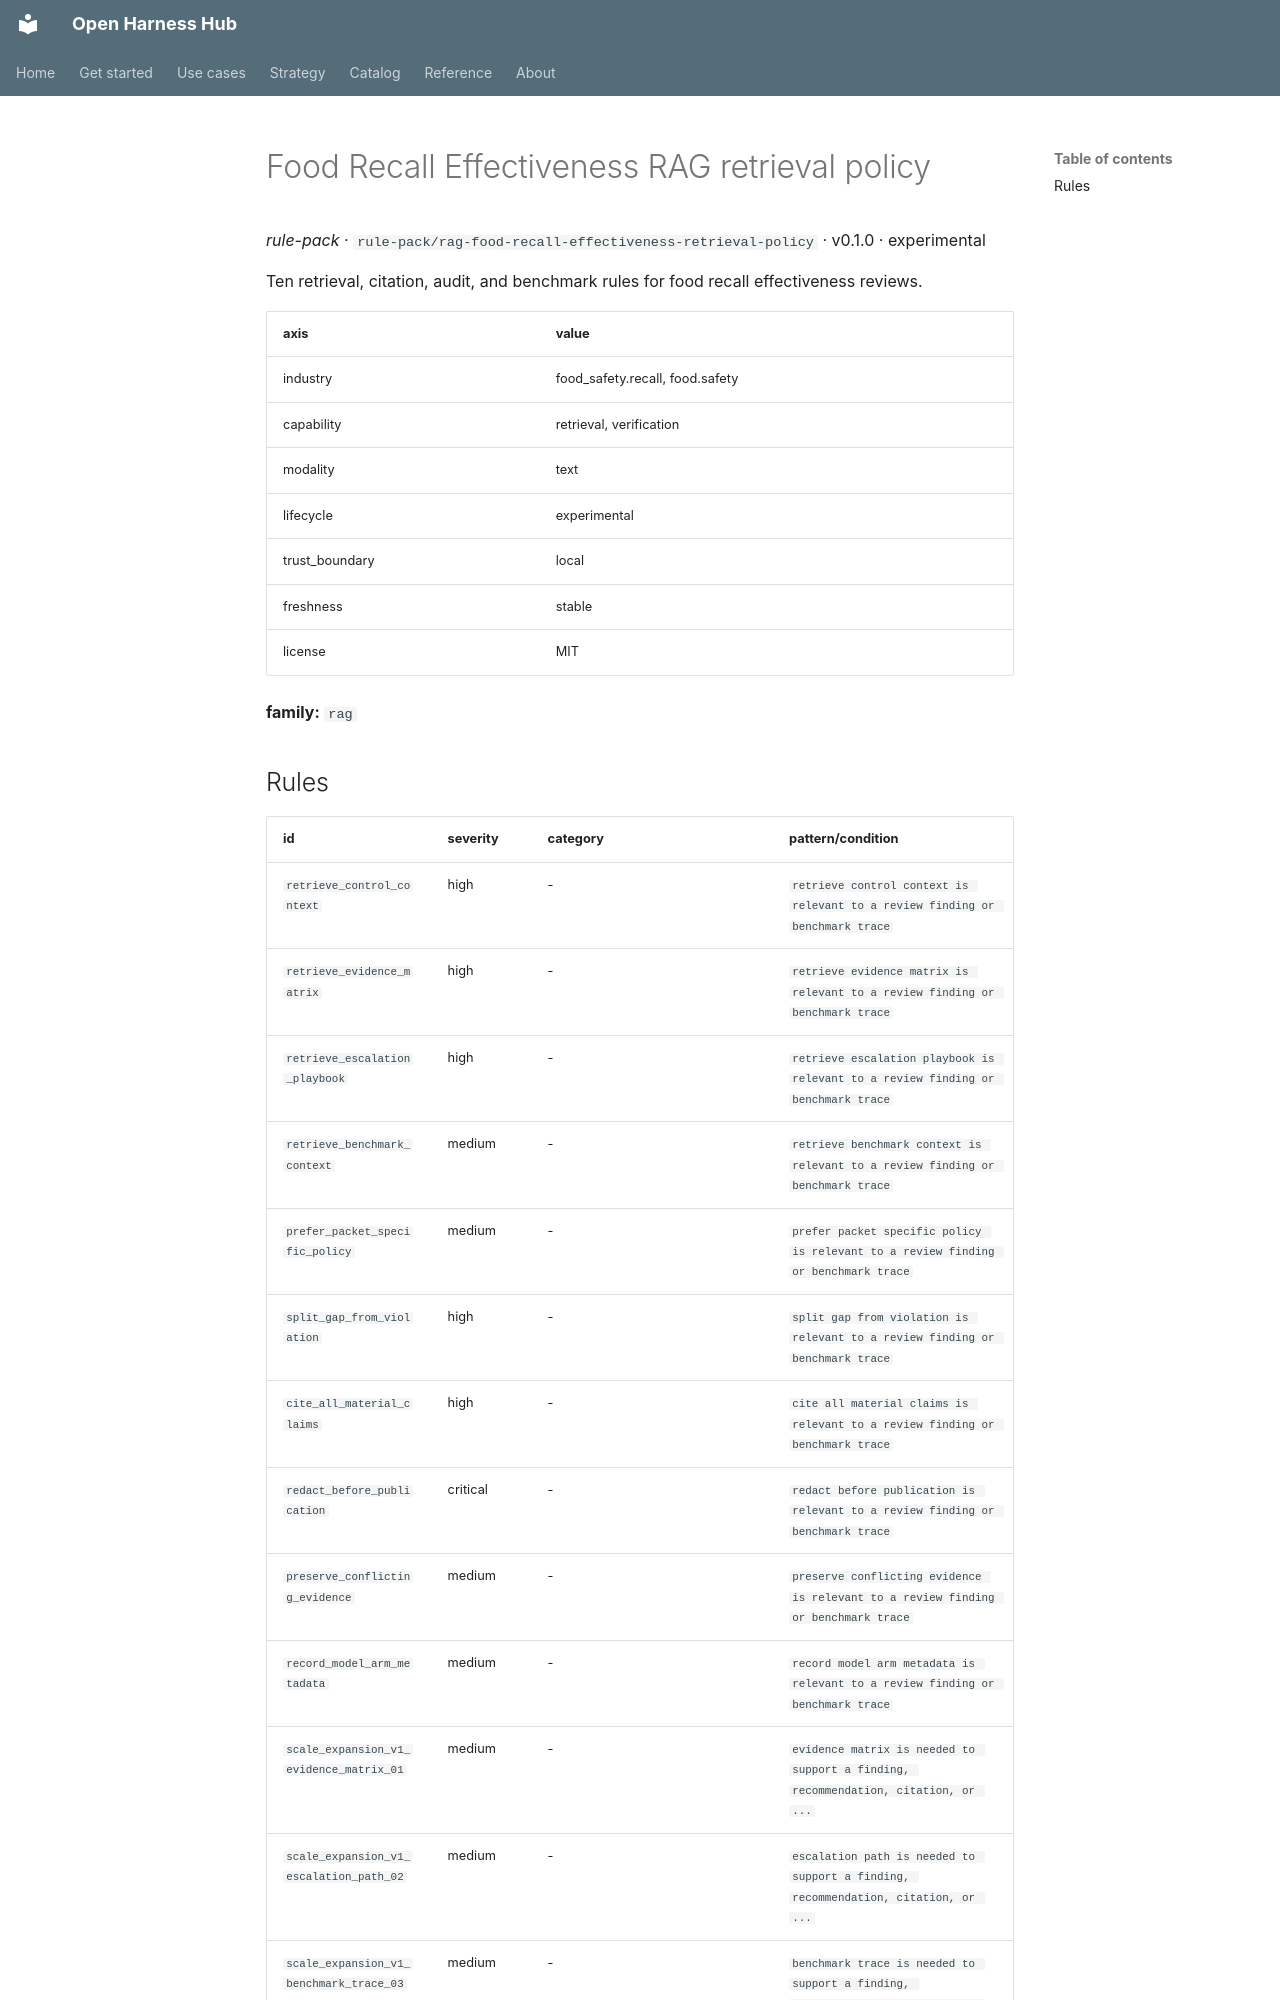

repository: Amarel-Taylor-Scott/open-harness-hub · page: catalog/rule-pack_rag-food-recall-effectiveness-retrieval-policy/index.html · generator: mkdocs

# Food Recall Effectiveness RAG retrieval policy

*rule-pack* · `rule-pack/rag-food-recall-effectiveness-retrieval-policy` · v0.1.0 · experimental

Ten retrieval, citation, audit, and benchmark rules for food recall effectiveness reviews.

| axis | value |
|---|---|
| industry | food_safety.recall, food.safety |
| capability | retrieval, verification |
| modality | text |
| lifecycle | experimental |
| trust_boundary | local |
| freshness | stable |
| license | MIT |



**family:** `rag`
